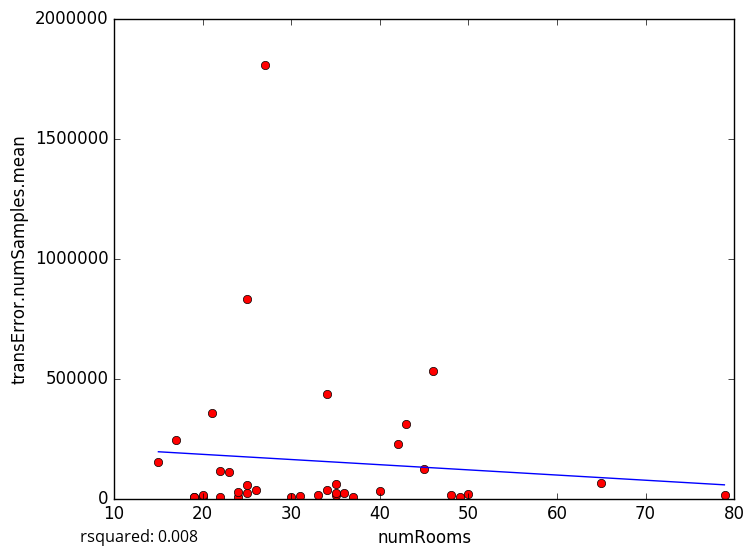

The table this chart was drawn from, first rows:
numRooms, transError.numSamples.mean
31, 8627
33, 15696
19, 6140
24, 4242
30, 6332
37, 6329
49, 5863
20, 6087
21, 357218
25, 830942
34, 36389
35, 15490
79, 13796
20, 12714
19, 7331
22, 7724
24, 25950
25, 22338
36, 24431
35, 59670
48, 13574
35, 22022
40, 32608
34, 437301
15, 151082
22, 114101
26, 35667
45, 122500
50, 19130
23, 110106
27, 1804313
42, 225133
46, 531998
17, 242087
43, 311884
65, 65744
25, 57460
5-Fold RMSE:, 153527, 219621, 639232, 157264, 157264
Average 5-Fold RMSE:, 289773
5-Fold rsquared:, -0.05748, -7.295, -0.4121, -2.668, -2.668
Average 5-Fold rsquared:, -2.131
